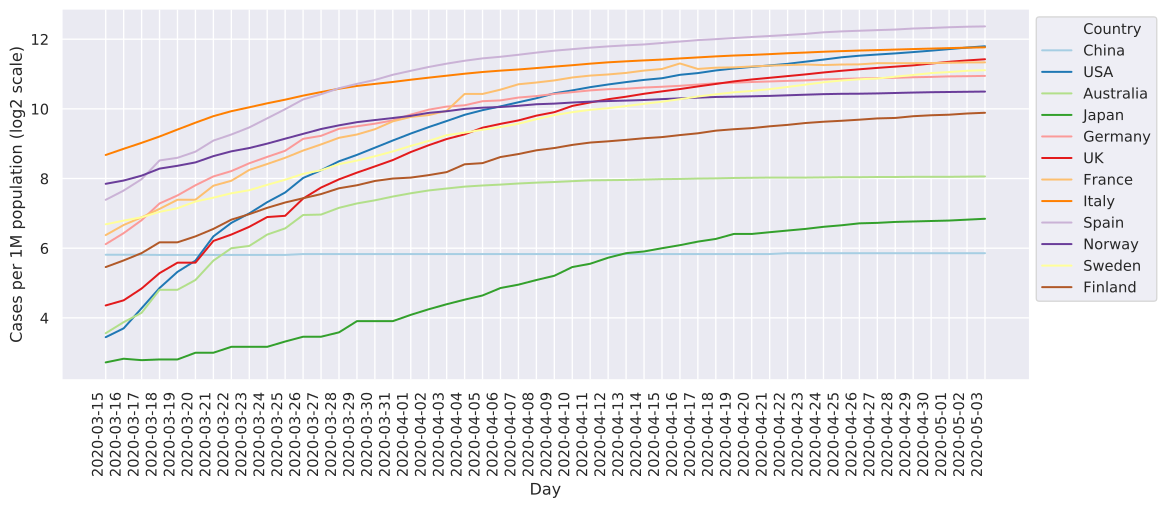

Values plotted in this chart, from the file beside it:
	2020-03-15	2020-03-16	2020-03-17	2020-03-18	2020-03-19	2020-03-20	2020-03-21	2020-03-22	2020-03-23	2020-03-24	2020-03-25	2020-03-26	2020-03-27	2020-03-28	2020-03-29	2020-03-30	2020-03-31	2020-04-01	2020-04-02	2020-04-03	2020-04-04	2020-04-05	2020-04-06
China	56.2	56.2	56.2	56.0	56.0	56.0	56.0	56.0	56.0	56.0	56.0	57.0	57.0	57.0	57.0	57.0	57.0	57.0	57.0	57.0	57.0	57.0	57.0
Italy	409.3	462.8	521.1	591.0	679.0	778.0	886.0	978.0	1057	1144	1230	1333	1431	1529	1616	1683	1750	1829	1906	1982	2061	2133	2192
Iran	165.9	178.5	192.5	219.0	219.0	234.0	245.0	258.0	274.0	295.0	322.0	350.0	385.0	422.0	456.0	494.0	531.0	567.0	601.0	633.0	664.0	693.0	720.0
S. Korea	159.2	160.6	162.3	167.0	167.0	169.0	174.0	175.0	175.0	176.0	178.0	182.0	182.0	185.0	187.0	188.0	191.0	193.0	195.0	196.0	198.0	200.0	201.0
Spain	167.7	201.6	252.9	367.0	387.0	437.0	545.0	615.0	708.0	849.0	1018	1236	1370	1545	1685	1822	2019	2185	2358	2518	2668	2797	2888
Germany	69.4	86.4	111.8	156.0	183.0	224.0	267.0	297.0	347.0	394.0	445.0	564.0	599.0	689.0	724.0	763.0	814.0	914.0	1008	1072	1100	1193	1212
France	83.1	101.6	118.4	140.0	168.0	168.0	222.0	245.0	304.0	342.0	387.0	447.0	505.0	576.0	615.0	683.0	799.0	873.0	905.0	986.0	1378	1378	1502
USA	10.9	13.0	19.4	29.0	40.0	50.0	81.0	106.0	128.0	160.0	194.0	259.0	302.0	361.0	410.0	473.0	546.0	627.0	713.0	804.0	910.0	998.0	1077
Switzerland	256.2	271.9	316.8	387.0	478.0	620.0	793.0	864.0	988.0	1141	1259	1365	1494	1626	1713	1821	1870	1980	2175	2265	2343	2438	2502
UK	20.5	22.7	28.7	39.0	48.0	48.0	74.0	84.0	98.0	119.0	122.0	172.0	214.0	252.0	288.0	326.0	370.0	434.0	497.0	562.0	617.0	704.0	760.0
Norway	230.6	246.1	271.2	312.0	330.0	353.0	400.0	440.0	470.0	513.0	566.0	623.0	686.0	738.0	786.0	820.0	854.0	891.0	946.0	977.0	1024	1049	1063
Netherlands	66.2	82.5	99.5	120.0	144.0	175.0	212.0	245.0	277.0	324.0	374.0	434.0	502.0	570.0	634.0	686.0	735.0	76.0	76.0	76.0	970.0	1042	1097
Sweden	103.0	110.8	118.4	132.0	142.0	162.0	175.0	191.0	203.0	226.0	250.0	281.0	302.0	341.0	366.0	399.0	439.0	490.0	541.0	607.0	638.0	676.0	714.0
Belgium	76.4	91.3	107.3	155.0	155.0	195.0	243.0	293.0	323.0	368.0	426.0	538.0	628.0	788.0	935.0	1027	1102	1205	1324	1447	1590	1699	1796
Denmark	149.2	157.8	168.7	195.0	199.0	217.0	229.0	241.0	250.0	275.0	298.0	324.0	353.0	380.0	413.0	445.0	494.0	536.0	585.0	649.0	704.0	754.0	808.0
Japan	6.6	7.1	6.9	7.0	7.0	8.0	8.0	9.0	9.0	9.0	10.0	11.0	11.0	12.0	15.0	15.0	15.0	17.0	19.0	21.0	23.0	25.0	29.0
Malaysia	13.2	17.5	20.8	28.0	28.0	32.0	37.0	40.0	47.0	50.0	55.0	63.0	67.0	72.0	76.0	81.0	85.0	90.0	96.0	103.0	108.0	113.0	117.0
Qatar	139.2	152.4	153.4	157.0	160.0	160.0	167.0	171.0	174.0	183.0	186.0	191.0	195.0	205.0	220.0	241.0	271.0	290.0	329.0	373.0	460.0	557.0	636.0
Canada	8.4	10.8	14.9	19.0	21.0	24.0	35.0	39.0	54.0	69.0	87.0	107.0	122.0	147.0	166.0	193.0	224.0	251.0	294.0	328.0	367.0	408.0	437.0
Australia	11.8	14.7	17.7	28.0	28.0	34.0	50.0	64.0	67.0	84.0	95.0	124.0	125.0	143.0	156.0	166.0	179.0	191.0	202.0	210.0	218.0	223.0	227.0
Portugal	24.0	32.5	43.9	77.0	77.0	100.0	126.0	157.0	202.0	232.0	294.0	348.0	419.0	507.0	585.0	628.0	730.0	809.0	886.0	970.0	1032	1106	1150
Finland	44.0	50.2	58.1	72.0	72.0	81.0	94.0	113.0	126.0	143.0	159.0	173.0	188.0	211.0	224.0	244.0	256.0	261.0	274.0	291.0	340.0	348.0	393.0
